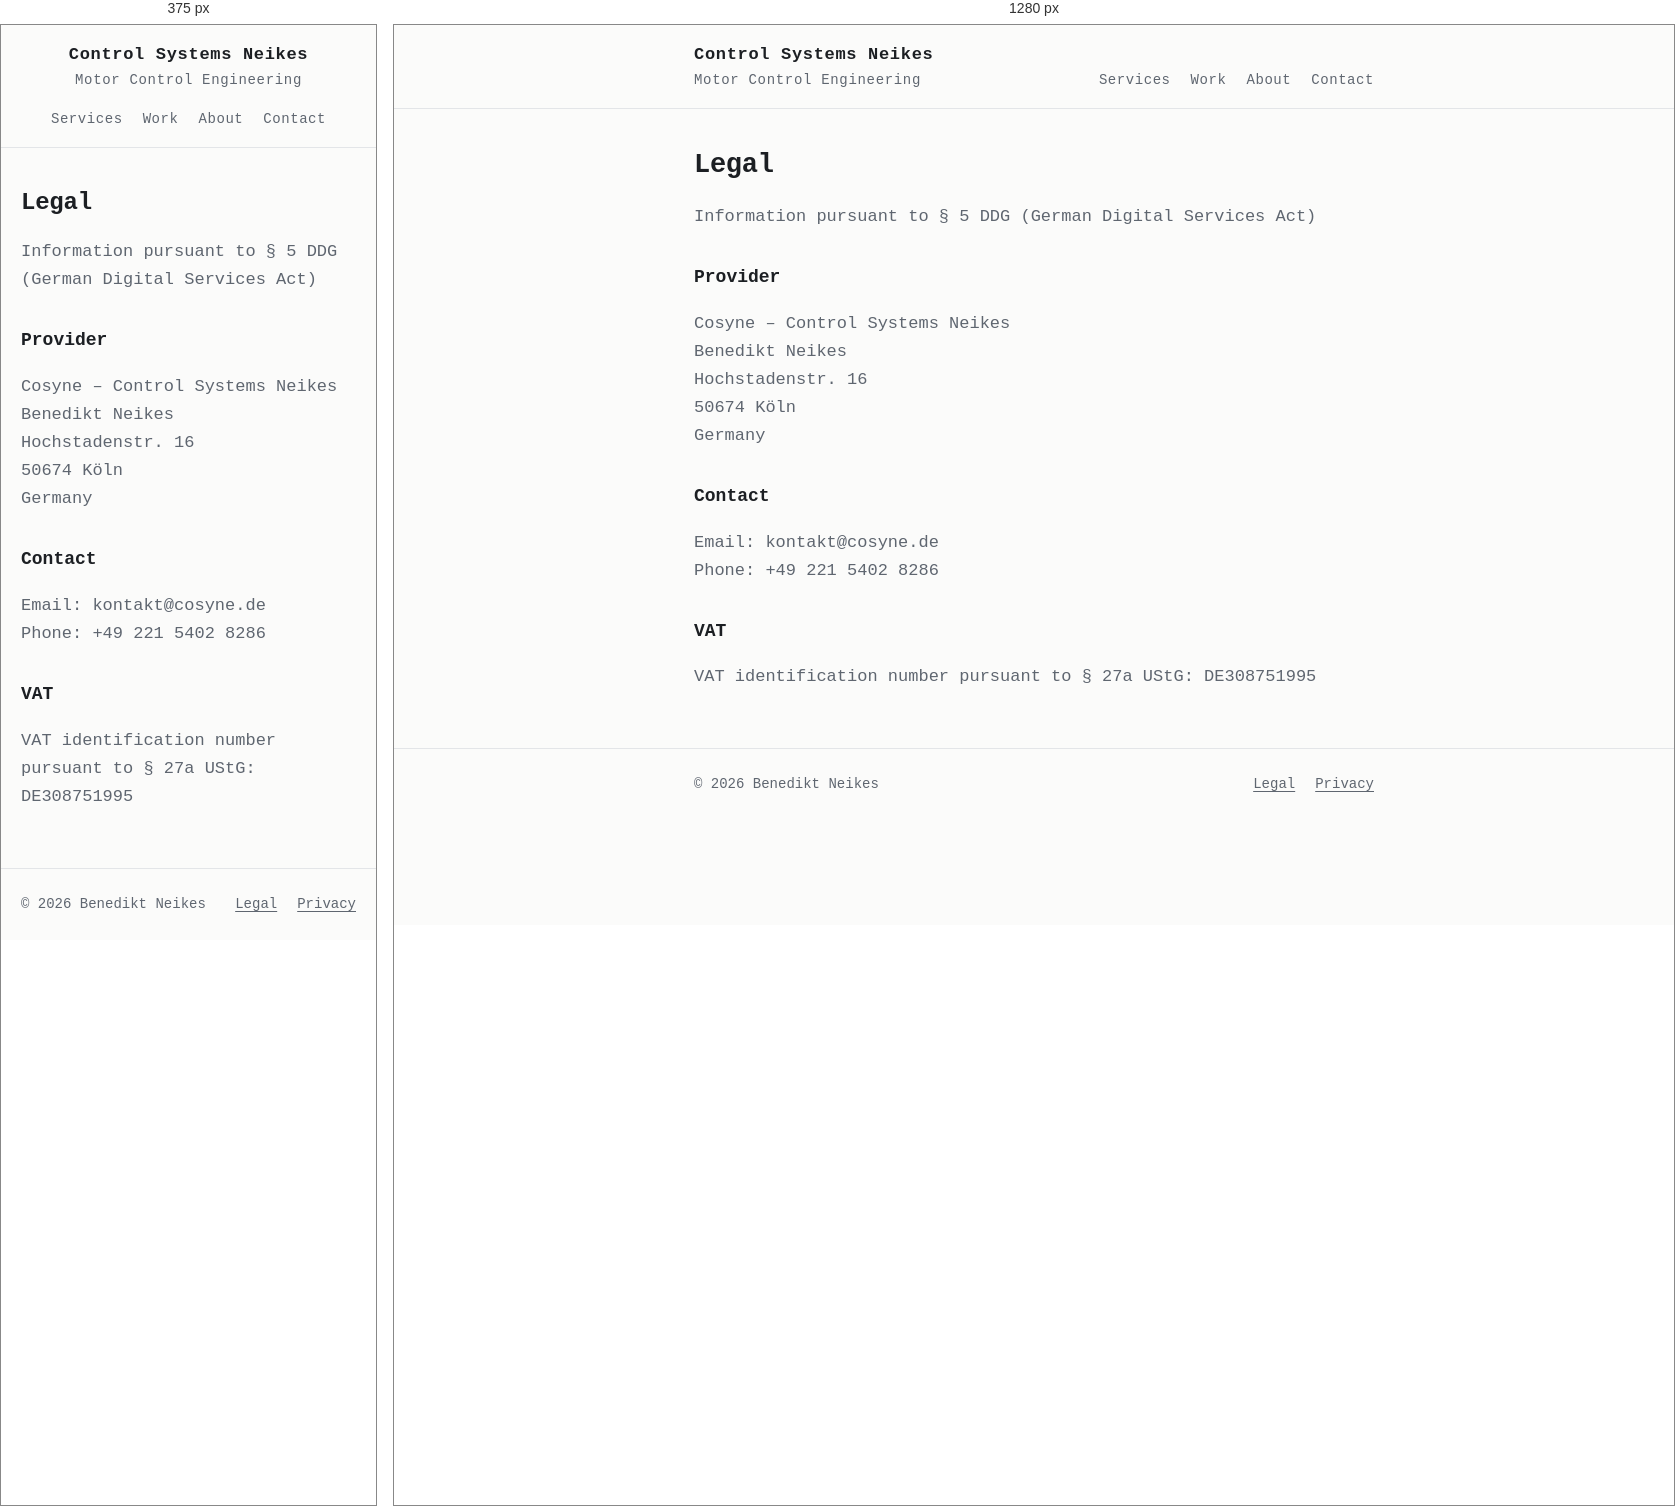
Rendered at 375 px and 1280 px, left to right.

<!-- file: legal.html -->
<!doctype html>
<html lang="en">
<head>
  <meta charset="utf-8">
  <meta name="viewport" content="width=device-width, initial-scale=1">
  <title>Legal — Benedikt Neikes</title>
  <meta name="robots" content="noindex, follow">
  <link rel="icon" href="favicon.ico" sizes="any">
  <link rel="stylesheet" href="style.css">
</head>
<body>
  <header class="site-header">
    <div class="wrap">
      <a class="brand" href="index.html">Control Systems Neikes <span class="brand-tagline">Motor Control Engineering</span></a>
      <nav aria-label="Sections">
        <a href="index.html#services">Services</a>
        <a href="index.html#work">Work</a>
        <a href="index.html#about">About</a>
        <a href="index.html#contact">Contact</a>
      </nav>
    </div>
  </header>

  <main class="wrap">
    <section class="legal">
      <h1>Legal</h1>
      <p>Information pursuant to § 5 DDG (German Digital Services Act)</p>

      <h2>Provider</h2>
      <p>
        Cosyne – Control Systems Neikes<br>
        Benedikt Neikes<br>
        Hochstadenstr. 16<br>
        50674 Köln<br>
        Germany
      </p>

      <h2>Contact</h2>
      <p>
        Email: kontakt@cosyne.de<br>
        Phone: +49 221 5402 8286
      </p>

      <h2>VAT</h2>
      <p>VAT identification number pursuant to § 27a UStG: DE308751995</p>
    </section>
  </main>

  <footer class="site-footer">
    <div class="wrap">
      <p>© 2026 Benedikt Neikes</p>
      <p class="footer-links"><a href="legal.html">Legal</a> <a href="privacy.html">Privacy</a></p>
    </div>
  </footer>
</body>
</html>


/* @media block from style.css */
@media (min-width: 34rem) {
  .site-header .wrap {
    flex-direction: row;
    flex-wrap: wrap;
    align-items: last baseline;
    justify-content: space-between;
    gap: 0.5rem 1.5rem;
    text-align: left;
  }
}

/* @media block from style.css */
@media (min-width: 34rem) {
  .intro {
    flex-direction: row;
    align-items: center;
    gap: 2rem;
  }

  .intro-text {
    flex: 1;
    text-align: left;
  }

  .intro .actions {
    justify-content: flex-start;
  }
}